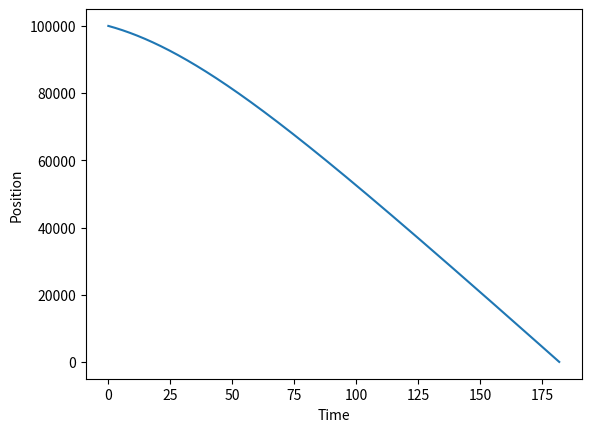
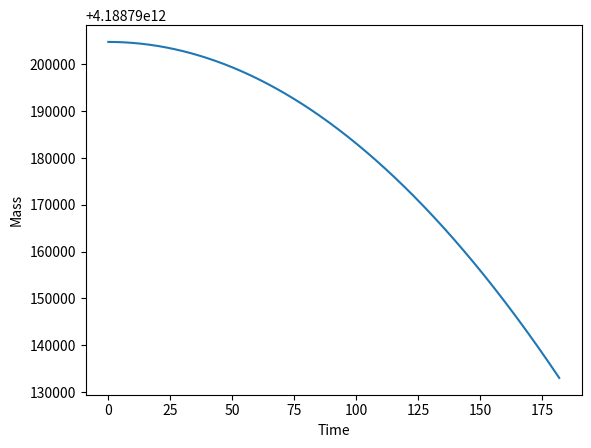

Write the Python code that produced these figures, in order.
from matplotlib import pyplot as plt
import math

"""assume meteroite is a sphere"""

# acceleration due to gravity
acceleration = 9.81
# volume = 4/3*pi*r^3, density estimate 3 tonnes per cubic metre
# estimated radius 10 km

# set constants
DENSITY = 1.2 #kg/m^3
DRAG = 0.5
A = math.pi * 10000 **2

def calc_g(position: int):
    """g = GM/r^2"""
    # mass of the earth
    m_planet = 5.972 * 10**24
    # radius of the earth plus the distance
    r = (6371 * 1000) + position

    return 6.67 * 10**-11 * m_planet / r**2


def calc_mass(temp: int, t: int):
    """Using the Knudsen-Langmuir equation"""
    p_vap = 10**(12.509-20014/temp)

    return -4 * math.pi * 0.001**2*p_vap*math.sqrt(1.4*10**-8/2*math.pi*1.38 * 10**-23 * temp) * t

def calc_k(mass: int):
    return DRAG * DENSITY*A/(2*mass)

    



# 20 km/s 20 000 m /s
v = 200

# atmosphere thickness
THICKNESS = 10**5

epsilon = 0.01
time = 0
z = THICKNESS



v_t = plt.figure()
axes = v_t.add_subplot(111)
axes.set_ylabel("Position")
axes.set_xlabel("Time")

m_t = plt.figure()
axes2 = m_t.add_subplot(111)
axes2.set_ylabel("Mass")
axes2.set_xlabel("Time")

a, b, c, t = [], [], [], []

mass = 4/3 * math.pi* 10000**3
temp = 0

while z > 0:
    
    time += epsilon
    acceleration = calc_g(z)

    k = DRAG * DENSITY*A/(2*mass)
    #print(k)
    # update position
    z -= v*epsilon + 1/2 *(acceleration - k*v**2) * epsilon**2
    # update velocity
    v += (acceleration - k*v**2)*epsilon

    # melting point of iron is 1538 deg C
    if (temp < 1538):
        temp += DRAG * DENSITY * A/2 * v**2
    mass += calc_mass(temp, time)
    #print(calc_mass(temp, time))

    #print(z)
    # save variables
    a.append(z)
    b.append(v)
    c.append(mass)
    t.append(time)



axes.plot(t, a)
axes2.plot(t, c)
plt.show()
    
                            
